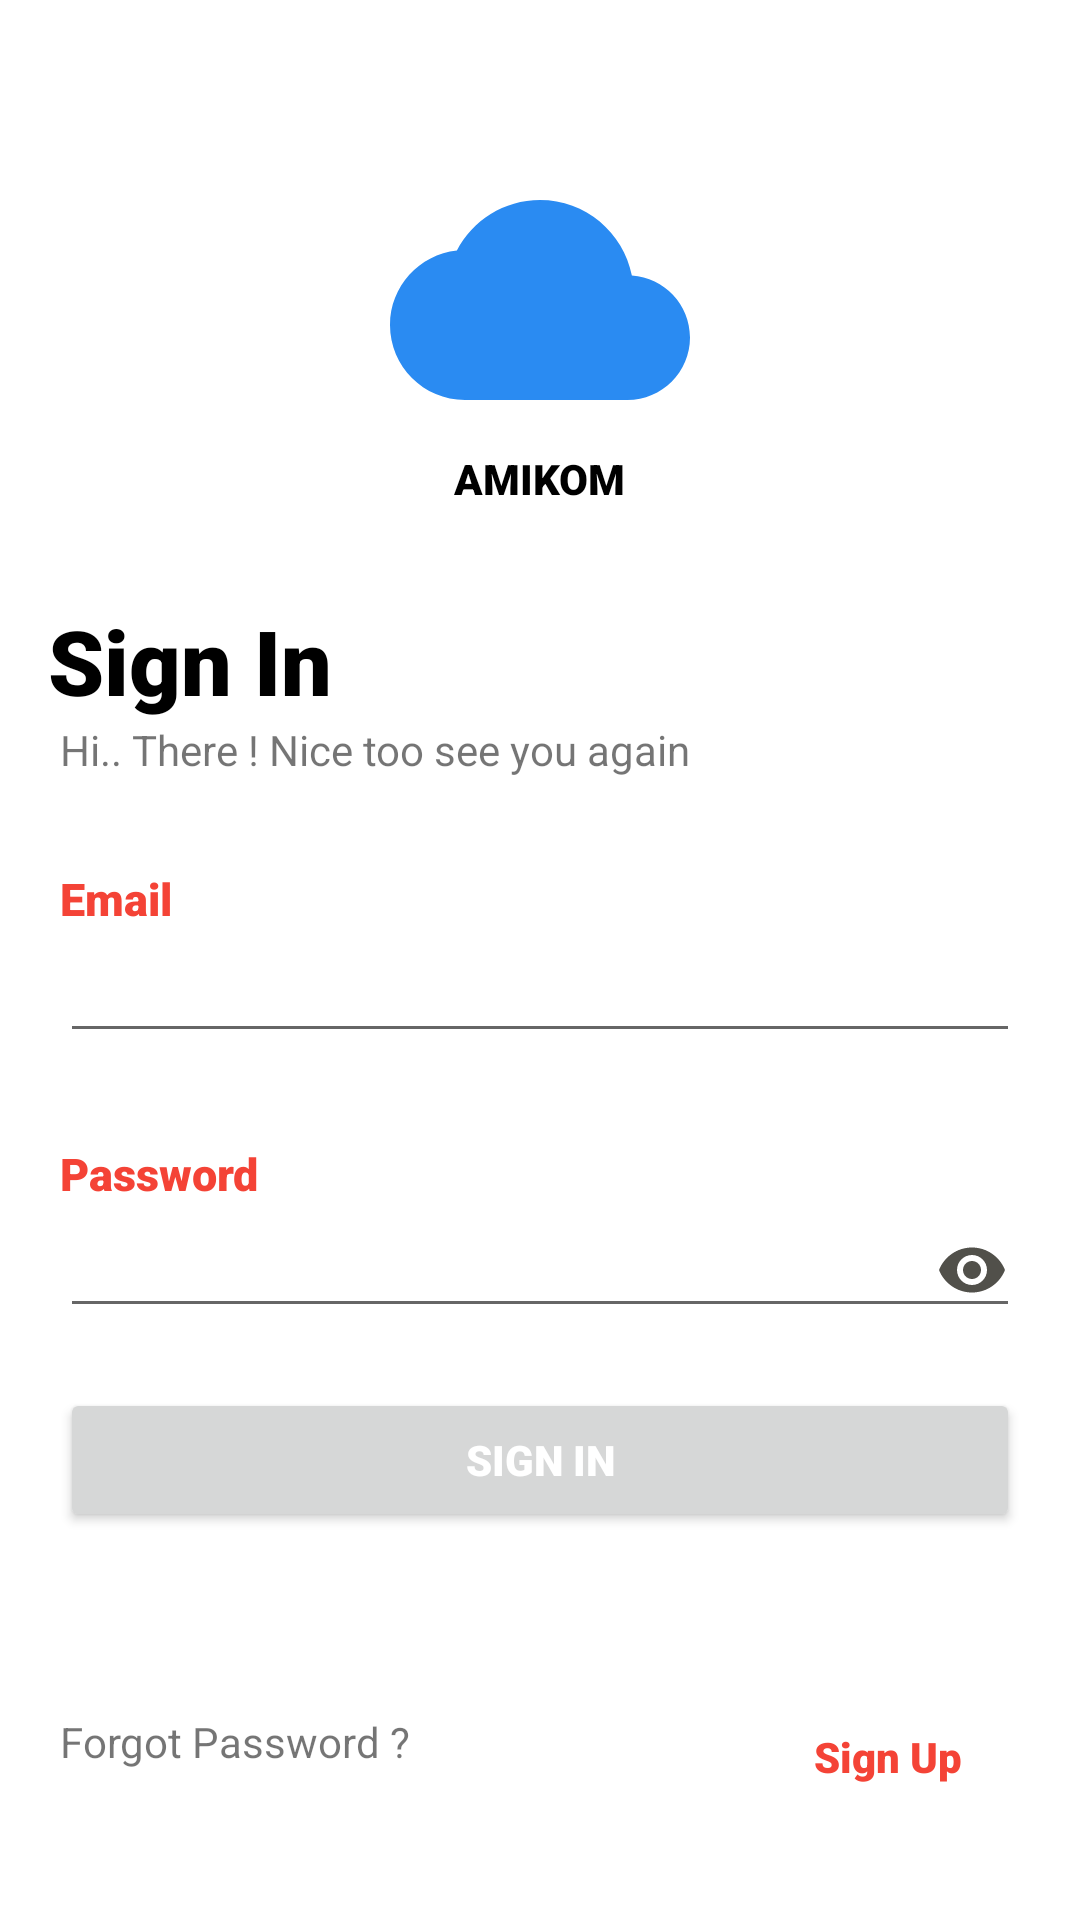

Here is an Android app screen rendered from its layout file. Give the layout XML and the strings, colors and styles it references.
<!-- AndroidManifest.xml: application theme Theme.ResponsiMP2 -->
<!-- res/layout/activity_main.xml -->
<?xml version="1.0" encoding="utf-8"?>
<RelativeLayout xmlns:android="http://schemas.android.com/apk/res/android"
    xmlns:app="http://schemas.android.com/apk/res-auto"
    xmlns:tools="http://schemas.android.com/tools"
    android:layout_width="match_parent"
    android:layout_height="match_parent"
    tools:context=".UI.MainActivity">


    <ImageView
        android:id="@+id/images"
        android:layout_width="100dp"
        android:layout_height="100dp"
        android:layout_marginTop="50dp"
        android:background="@drawable/ic_cloud"
        android:layout_centerHorizontal="true"/>
    <TextView
        android:layout_width="wrap_content"
        android:layout_height="wrap_content"
        android:text="AMIKOM"
        android:fontFamily="sans-serif-black"
        android:textColor="@color/black"
        android:layout_centerHorizontal="true"
        android:layout_below="@id/images"/>

    <TextView
        android:id="@+id/tvsignin"
        android:layout_width="wrap_content"
        android:layout_height="wrap_content"
        android:text="Sign In"
        android:fontFamily="sans-serif-black"
        android:textColor="@color/black"
        android:textSize="30dp"
        android:layout_marginTop="50dp"
        android:layout_marginLeft="16dp"
        android:layout_below="@id/images"/>

    <TextView
        android:id="@+id/hi"
        android:layout_width="wrap_content"
        android:layout_height="wrap_content"
        android:layout_marginLeft="20dp"
        android:layout_below="@id/tvsignin"
        android:text="Hi.. There ! Nice too see you again"/>

    <TextView
        android:id="@+id/emailtext"
        android:layout_width="wrap_content"
        android:layout_height="wrap_content"
        android:text="Email"
        android:layout_marginTop="30dp"
        android:textSize="15sp"
        android:layout_marginLeft="20dp"
        android:fontFamily="sans-serif-black"
        android:layout_below="@id/hi"
        android:textColor="@color/pink"/>

    <EditText
        android:id="@+id/etemail"
        android:layout_width="match_parent"
        android:layout_height="wrap_content"
        android:layout_below="@id/emailtext"
        android:layout_marginLeft="20dp"
        android:layout_marginRight="20dp"/>

    <TextView
        android:id="@+id/passwordtext"
        android:layout_width="wrap_content"
        android:layout_height="wrap_content"
        android:text="Password"
        android:layout_marginTop="30dp"
        android:textSize="15sp"
        android:layout_marginLeft="20dp"
        android:fontFamily="sans-serif-black"
        android:layout_below="@id/etemail"
        android:textColor="@color/pink"/>

    <EditText
        android:id="@+id/etpassword"
        android:layout_width="match_parent"
        android:layout_height="wrap_content"
        android:drawableRight="@drawable/ic_eye"
        android:layout_below="@id/passwordtext"
        android:layout_marginLeft="20dp"
        android:layout_marginRight="20dp"/>

    <Button
        android:id="@+id/btnlogin"
        android:layout_width="match_parent"
        android:layout_height="wrap_content"
        android:layout_centerHorizontal="true"
        android:textColor="#fff"
        android:fontFamily="sans-serif-black"
        android:text="SIGN IN"
        android:layout_margin="20dp"
        android:layout_below="@id/etpassword"/>

    <TextView
        android:id="@+id/txforgot"
        android:layout_alignParentBottom="true"
        android:layout_marginBottom="50dp"
        android:layout_marginLeft="20dp"
        android:layout_width="wrap_content"
        android:layout_height="wrap_content"
        android:text="Forgot Password ? "/>

    <TextView
        android:layout_width="wrap_content"
        android:layout_height="wrap_content"
        android:layout_alignParentRight="true"
        android:layout_alignParentBottom="true"
        android:layout_marginLeft="20dp"
        android:fontFamily="sans-serif-black"
        android:layout_marginRight="36dp"
        android:layout_marginBottom="45dp"
        android:text="Sign Up "
        android:textColor="@color/pink" />


</RelativeLayout>
<!-- resources referenced by this layout -->
<resources>
  <color name="black">#FF000000</color>
  <color name="pink">#F44336</color>
  <!-- drawable ic_cloud (drawable) -->
  <vector android:height="24dp" android:tint="#2A8BF2"
      android:viewportHeight="24" android:viewportWidth="24"
      android:width="24dp" xmlns:android="http://schemas.android.com/apk/res/android">
      <path android:fillColor="@android:color/white" android:pathData="M19.35,10.04C18.67,6.59 15.64,4 12,4 9.11,4 6.6,5.64 5.35,8.04 2.34,8.36 0,10.91 0,14c0,3.31 2.69,6 6,6h13c2.76,0 5,-2.24 5,-5 0,-2.64 -2.05,-4.78 -4.65,-4.96z"/>
  </vector>
  <!-- drawable ic_eye (drawable) -->
  <vector android:height="24dp" android:tint="#51504A"
      android:viewportHeight="24" android:viewportWidth="24"
      android:width="24dp" xmlns:android="http://schemas.android.com/apk/res/android">
      <path android:fillColor="@android:color/white" android:pathData="M12,4.5C7,4.5 2.73,7.61 1,12c1.73,4.39 6,7.5 11,7.5s9.27,-3.11 11,-7.5c-1.73,-4.39 -6,-7.5 -11,-7.5zM12,17c-2.76,0 -5,-2.24 -5,-5s2.24,-5 5,-5 5,2.24 5,5 -2.24,5 -5,5zM12,9c-1.66,0 -3,1.34 -3,3s1.34,3 3,3 3,-1.34 3,-3 -1.34,-3 -3,-3z"/>
  </vector>
  <style name="Theme.ResponsiMP2" parent="Theme.MaterialComponents.DayNight.DarkActionBar">
          
          <item name="colorPrimary">@color/purple_500</item>
          <item name="colorPrimaryVariant">@color/purple_700</item>
          <item name="colorOnPrimary">@color/white</item>
          
          <item name="colorSecondary">@color/teal_200</item>
          <item name="colorSecondaryVariant">@color/teal_700</item>
          <item name="colorOnSecondary">@color/black</item>
          
          <item name="android:statusBarColor" tools:targetApi="l">?attr/colorPrimaryVariant</item>
          
      </style>
  <color name="purple_500">#FF6200EE</color>
  <color name="purple_700">#FF3700B3</color>
  <color name="white">#FFFFFFFF</color>
  <color name="teal_200">#FF03DAC5</color>
  <color name="teal_700">#FF018786</color>
</resources>
